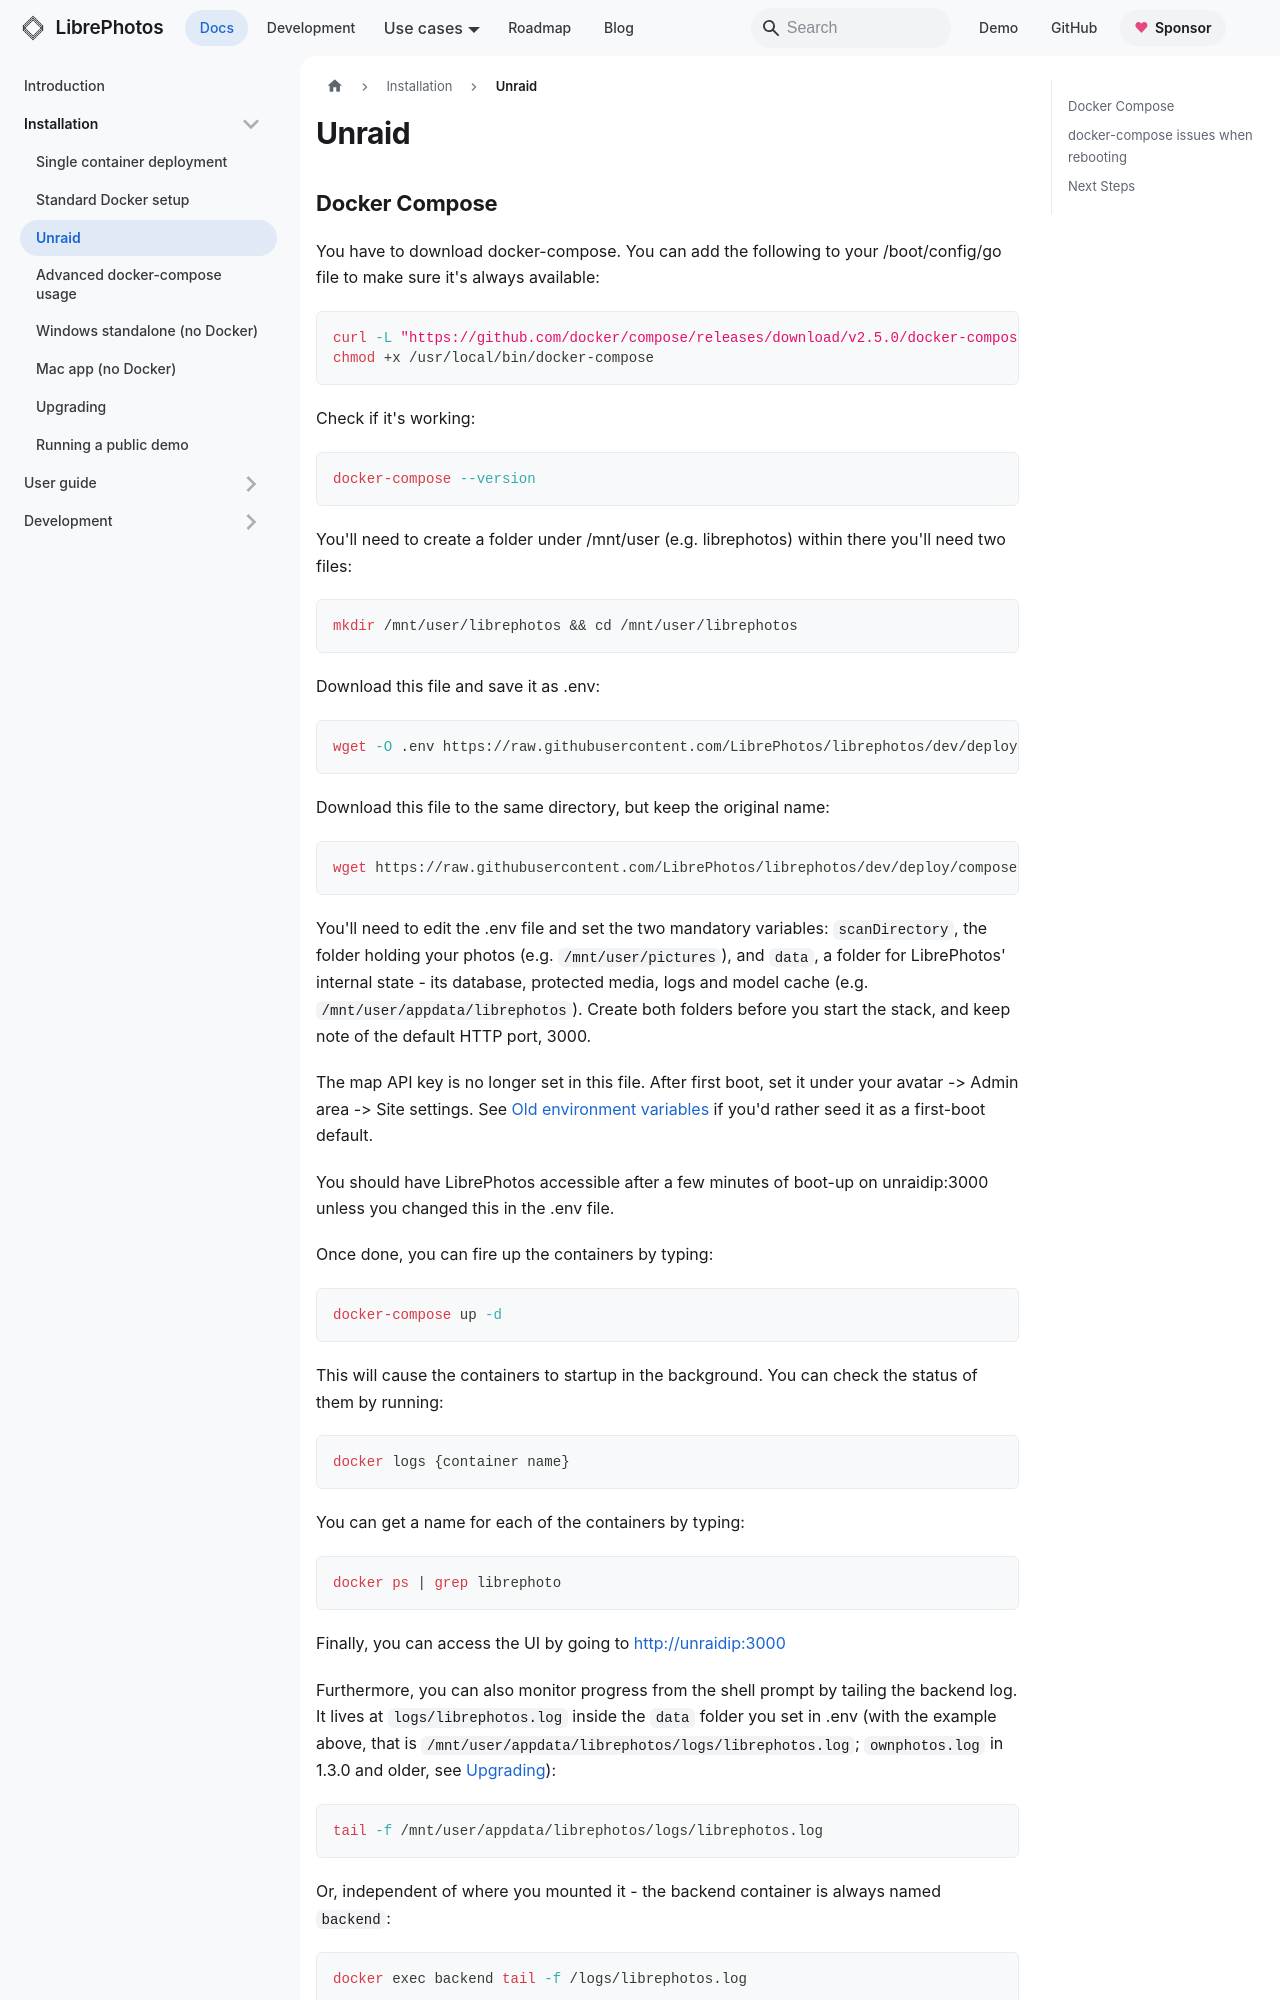

repository: LibrePhotos/librephotos · page: docs/installation/unraid/index.html · generator: docusaurus

---
title: "Unraid"
description: "How to install LibrePhotos on Unraid using Docker Compose."
sidebar_position: 3
---

## Docker Compose

You have to download docker-compose. You can add the following to your /boot/config/go file to make sure it's always available:

```bash
curl -L "https://github.com/docker/compose/releases/download/v2.5.0/docker-compose-$(uname -s)-$(uname -m)" -o /usr/local/bin/docker-compose
chmod +x /usr/local/bin/docker-compose
```

Check if it's working:

```bash
docker-compose --version
```

You'll need to create a folder under /mnt/user (e.g. librephotos) within there you'll need two files:

```bash
mkdir /mnt/user/librephotos && cd /mnt/user/librephotos
```

Download this file and save it as .env:

```bash
wget -O .env https://raw.githubusercontent.com/LibrePhotos/librephotos/dev/deploy/compose/librephotos.env
```

Download this file to the same directory, but keep the original name:

```bash
wget https://raw.githubusercontent.com/LibrePhotos/librephotos/dev/deploy/compose/docker-compose.yml
```

You'll need to edit the .env file and set the two mandatory variables: `scanDirectory`, the folder holding your photos (e.g. `/mnt/user/pictures`), and `data`, a folder for LibrePhotos' internal state - its database, protected media, logs and model cache (e.g. `/mnt/user/appdata/librephotos`). Create both folders before you start the stack, and keep note of the default HTTP port, 3000.

The map API key is no longer set in this file. After first boot, set it under your avatar -> Admin area -> Site settings. See [Old environment variables](environment-variables.md#old-environment-variables) if you'd rather seed it as a first-boot default.

You should have LibrePhotos accessible after a few minutes of boot-up on unraidip:3000 unless you changed this in the .env file.

Once done, you can fire up the containers by typing:

```bash
docker-compose up -d
```

This will cause the containers to startup in the background. You can check the status of them by running:

```bash
docker logs {container name}
```

You can get a name for each of the containers by typing:

```bash
docker ps | grep librephoto
```

Finally, you can access the UI by going to http://unraidip:3000
